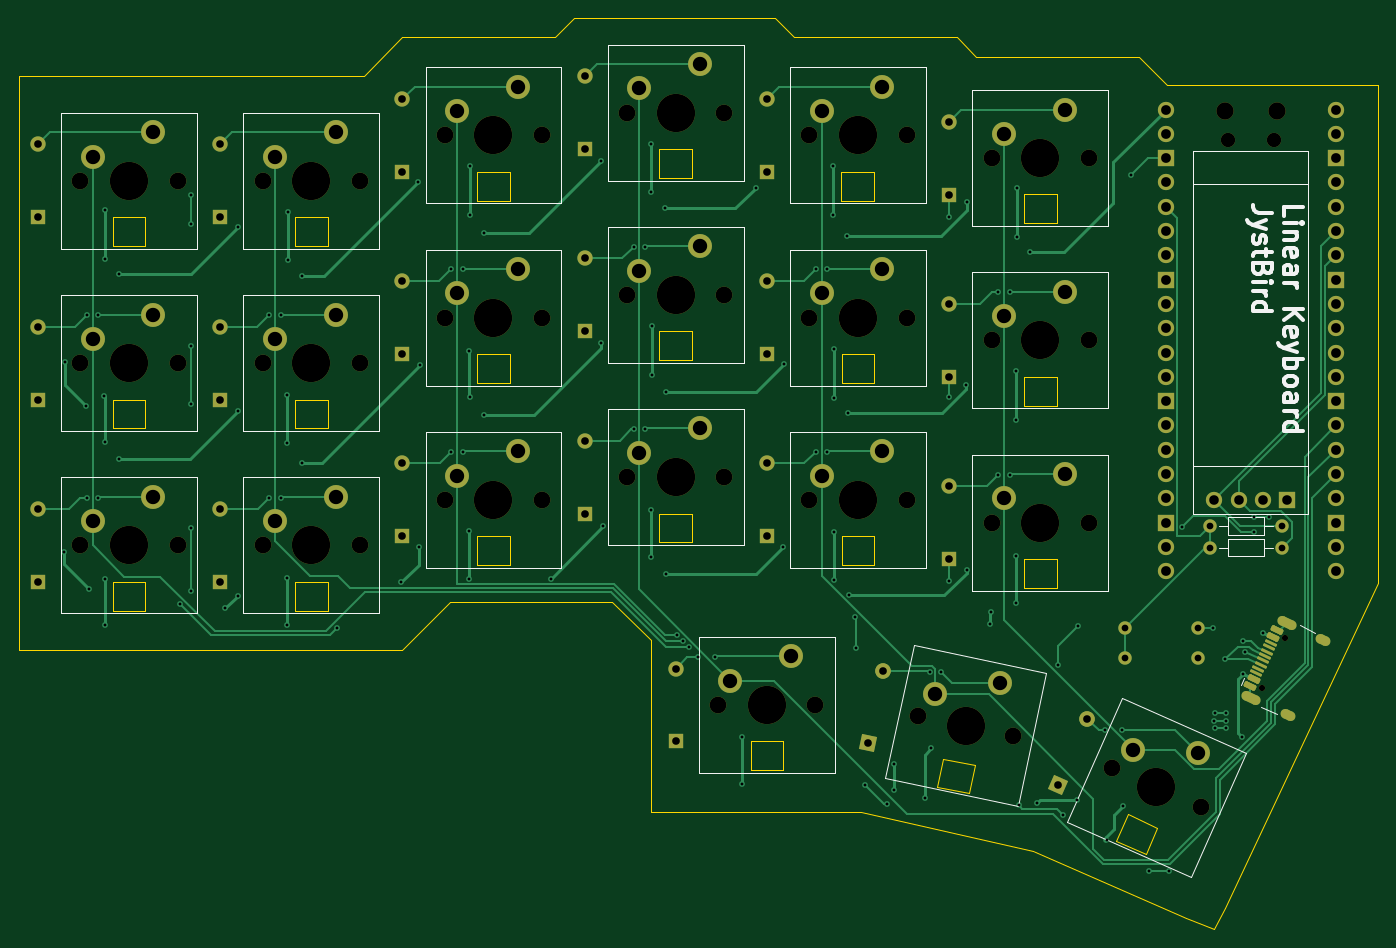
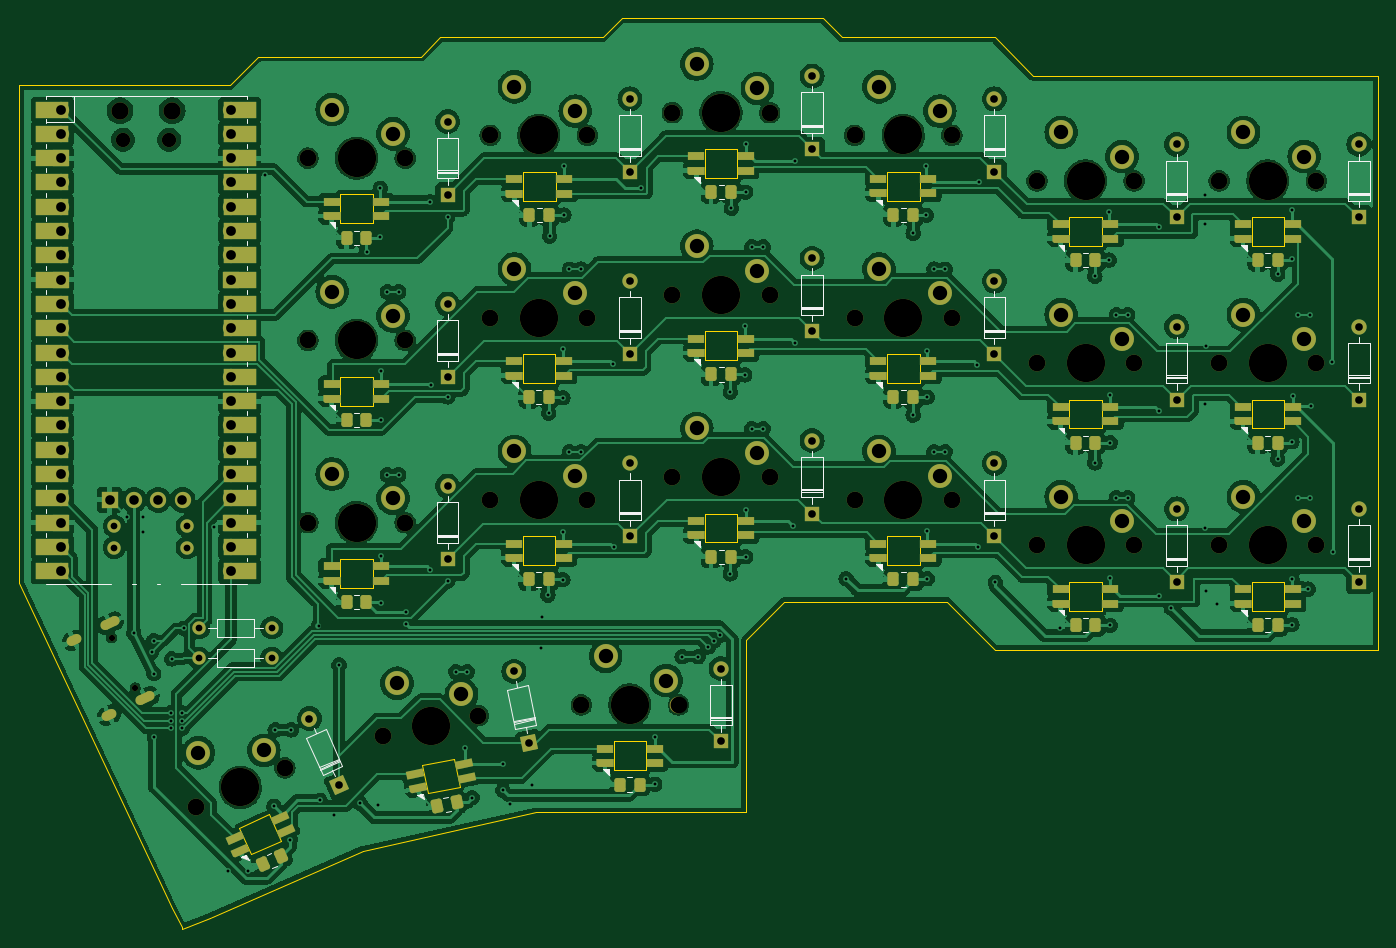
Circuit board: 11 layer files. Board 142.0 x 95.2 mm.
- bottom_copper: Keyboard-B_Cu.gbr (443955 bytes)
- bottom_mask: Keyboard-B_Mask.gbr (17143 bytes)
- paste: Keyboard-B_Paste.gbr (7576 bytes)
- bottom_silk: Keyboard-B_Silkscreen.gbr (21134 bytes)
- outline: Keyboard-Edge_Cuts.gbr (6564 bytes)
- top_copper: Keyboard-F_Cu.gbr (37537 bytes)
- top_mask: Keyboard-F_Mask.gbr (9968 bytes)
- paste: Keyboard-F_Paste.gbr (1664 bytes)
- top_silk: Keyboard-F_Silkscreen.gbr (16506 bytes)
- drill: Keyboard-NPTH.drl (1683 bytes)
- drill: Keyboard-PTH.drl (5467 bytes)

=== bottom_copper: Keyboard-B_Cu.gbr (443955 bytes, source omitted) ===
=== bottom_mask: Keyboard-B_Mask.gbr (17143 bytes, source omitted) ===
=== paste: Keyboard-B_Paste.gbr (7576 bytes, source withheld) ===
=== bottom_silk: Keyboard-B_Silkscreen.gbr (21134 bytes, source omitted) ===
=== outline: Keyboard-Edge_Cuts.gbr ===
%TF.GenerationSoftware,KiCad,Pcbnew,8.0.8*%
%TF.CreationDate,2025-03-11T20:04:01-04:00*%
%TF.ProjectId,Keyboard,4b657962-6f61-4726-942e-6b696361645f,rev?*%
%TF.SameCoordinates,Original*%
%TF.FileFunction,Profile,NP*%
%FSLAX46Y46*%
G04 Gerber Fmt 4.6, Leading zero omitted, Abs format (unit mm)*
G04 Created by KiCad (PCBNEW 8.0.8) date 2025-03-11 20:04:01*
%MOMM*%
%LPD*%
G01*
G04 APERTURE LIST*
%TA.AperFunction,Profile*%
%ADD10C,0.050000*%
%TD*%
%TA.AperFunction,Profile*%
%ADD11C,0.120000*%
%TD*%
G04 APERTURE END LIST*
D10*
X162750000Y-235840000D02*
X184750000Y-235840000D01*
X221750000Y-247840000D02*
X221670000Y-248000000D01*
X136750000Y-154840000D02*
X132750000Y-158840000D01*
X222750000Y-245840000D02*
X238750000Y-211840000D01*
X175750000Y-152840000D02*
X154750000Y-152840000D01*
X152750000Y-154840000D02*
X136750000Y-154840000D01*
X96750000Y-218840000D02*
X136750000Y-218840000D01*
X132750000Y-158840000D02*
X96750000Y-158840000D01*
X184750000Y-235840000D02*
X202750000Y-239840000D01*
X238750000Y-159840000D02*
X216750000Y-159840000D01*
X202750000Y-239840000D02*
X218750000Y-246840000D01*
X136750000Y-218840000D02*
X141750000Y-213840000D01*
X216750000Y-159840000D02*
X213750000Y-156840000D01*
X178750000Y-154840000D02*
X177750000Y-154840000D01*
X141750000Y-213840000D02*
X158750000Y-213840000D01*
X158750000Y-213840000D02*
X162750000Y-217840000D01*
X154750000Y-152840000D02*
X152750000Y-154840000D01*
X194750000Y-154840000D02*
X178750000Y-154840000D01*
X96750000Y-158840000D02*
X96750000Y-218840000D01*
X177750000Y-154840000D02*
X175750000Y-152840000D01*
X222750000Y-245840000D02*
X221750000Y-247840000D01*
X196750000Y-156840000D02*
X194750000Y-154840000D01*
X218750000Y-246840000D02*
X221670000Y-248000000D01*
X162750000Y-217840000D02*
X162750000Y-235840000D01*
X197750000Y-156840000D02*
X196750000Y-156840000D01*
X213750000Y-156840000D02*
X197750000Y-156840000D01*
X238750000Y-211840000D02*
X238750000Y-159840000D01*
D11*
%TO.C,D66*%
X205175000Y-212375000D02*
X201775000Y-212375000D01*
X201775000Y-212375000D02*
X201775000Y-209375000D01*
X205175000Y-209375000D02*
X205175000Y-212375000D01*
X201775000Y-209375000D02*
X205175000Y-209375000D01*
%TO.C,D79*%
X128975000Y-176619000D02*
X125575000Y-176619000D01*
X125575000Y-176619000D02*
X125575000Y-173619000D01*
X128975000Y-173619000D02*
X128975000Y-176619000D01*
X125575000Y-173619000D02*
X128975000Y-173619000D01*
%TO.C,D74*%
X167075000Y-207613000D02*
X163675000Y-207613000D01*
X163675000Y-207613000D02*
X163675000Y-204613000D01*
X167075000Y-204613000D02*
X167075000Y-207613000D01*
X163675000Y-204613000D02*
X167075000Y-204613000D01*
%TO.C,D76*%
X148025000Y-171882000D02*
X144625000Y-171882000D01*
X144625000Y-171882000D02*
X144625000Y-168882000D01*
X148025000Y-168882000D02*
X148025000Y-171882000D01*
X144625000Y-168882000D02*
X148025000Y-168882000D01*
%TO.C,D65*%
X205175000Y-193325000D02*
X201775000Y-193325000D01*
X201775000Y-193325000D02*
X201775000Y-190325000D01*
X205175000Y-190325000D02*
X205175000Y-193325000D01*
X201775000Y-190325000D02*
X205175000Y-190325000D01*
%TO.C,D73*%
X167075000Y-188563000D02*
X163675000Y-188563000D01*
X163675000Y-188563000D02*
X163675000Y-185563000D01*
X167075000Y-185563000D02*
X167075000Y-188563000D01*
X163675000Y-185563000D02*
X167075000Y-185563000D01*
%TO.C,D68*%
X186075000Y-171920000D02*
X182675000Y-171920000D01*
X182675000Y-171920000D02*
X182675000Y-168920000D01*
X186075000Y-168920000D02*
X186075000Y-171920000D01*
X182675000Y-168920000D02*
X186075000Y-168920000D01*
%TO.C,D70*%
X186125000Y-209994000D02*
X182725000Y-209994000D01*
X182725000Y-209994000D02*
X182725000Y-206994000D01*
X186125000Y-206994000D02*
X186125000Y-209994000D01*
X182725000Y-206994000D02*
X186125000Y-206994000D01*
%TO.C,D82*%
X109925000Y-176606000D02*
X106525000Y-176606000D01*
X106525000Y-176606000D02*
X106525000Y-173606000D01*
X109925000Y-173606000D02*
X109925000Y-176606000D01*
X106525000Y-173606000D02*
X109925000Y-173606000D01*
%TO.C,D72*%
X167075000Y-169513000D02*
X163675000Y-169513000D01*
X163675000Y-169513000D02*
X163675000Y-166513000D01*
X167075000Y-166513000D02*
X167075000Y-169513000D01*
X163675000Y-166513000D02*
X167075000Y-166513000D01*
%TO.C,D67*%
X214495604Y-240176470D02*
X211386636Y-238800128D01*
X211386636Y-238800128D02*
X212601056Y-236056920D01*
X215710024Y-237433262D02*
X214495604Y-240176470D01*
X212601056Y-236056920D02*
X215710024Y-237433262D01*
%TO.C,D80*%
X128975000Y-195707000D02*
X125575000Y-195707000D01*
X125575000Y-195707000D02*
X125575000Y-192707000D01*
X128975000Y-192707000D02*
X128975000Y-195707000D01*
X125575000Y-192707000D02*
X128975000Y-192707000D01*
%TO.C,D64*%
X205175000Y-174250000D02*
X201775000Y-174250000D01*
X201775000Y-174250000D02*
X201775000Y-171250000D01*
X205175000Y-171250000D02*
X205175000Y-174250000D01*
X201775000Y-171250000D02*
X205175000Y-171250000D01*
%TO.C,D84*%
X109925000Y-214781000D02*
X106525000Y-214781000D01*
X106525000Y-214781000D02*
X106525000Y-211781000D01*
X109925000Y-211781000D02*
X109925000Y-214781000D01*
X106525000Y-211781000D02*
X109925000Y-211781000D01*
%TO.C,D75*%
X176600000Y-231425000D02*
X173200000Y-231425000D01*
X173200000Y-231425000D02*
X173200000Y-228425000D01*
X176600000Y-228425000D02*
X176600000Y-231425000D01*
X173200000Y-228425000D02*
X176600000Y-228425000D01*
%TO.C,D83*%
X109925000Y-195701000D02*
X106525000Y-195701000D01*
X106525000Y-195701000D02*
X106525000Y-192701000D01*
X109925000Y-192701000D02*
X109925000Y-195701000D01*
X106525000Y-192701000D02*
X109925000Y-192701000D01*
%TO.C,D77*%
X148025000Y-190944000D02*
X144625000Y-190944000D01*
X144625000Y-190944000D02*
X144625000Y-187944000D01*
X148025000Y-187944000D02*
X148025000Y-190944000D01*
X144625000Y-187944000D02*
X148025000Y-187944000D01*
%TO.C,D81*%
X128975000Y-214757000D02*
X125575000Y-214757000D01*
X125575000Y-214757000D02*
X125575000Y-211757000D01*
X128975000Y-211757000D02*
X128975000Y-214757000D01*
X125575000Y-211757000D02*
X128975000Y-211757000D01*
%TO.C,D78*%
X148025000Y-209994000D02*
X144625000Y-209994000D01*
X144625000Y-209994000D02*
X144625000Y-206994000D01*
X148025000Y-206994000D02*
X148025000Y-209994000D01*
X144625000Y-206994000D02*
X148025000Y-206994000D01*
%TO.C,D71*%
X196007953Y-233860521D02*
X192681488Y-233157221D01*
X192681488Y-233157221D02*
X193302047Y-230222105D01*
X196628512Y-230925405D02*
X196007953Y-233860521D01*
X193302047Y-230222105D02*
X196628512Y-230925405D01*
%TO.C,D69*%
X186125000Y-190944000D02*
X182725000Y-190944000D01*
X182725000Y-190944000D02*
X182725000Y-187944000D01*
X186125000Y-187944000D02*
X186125000Y-190944000D01*
X182725000Y-187944000D02*
X186125000Y-187944000D01*
%TD*%
M02*

=== top_copper: Keyboard-F_Cu.gbr (37537 bytes, source omitted) ===
=== top_mask: Keyboard-F_Mask.gbr (9968 bytes, source omitted) ===
=== paste: Keyboard-F_Paste.gbr (1664 bytes, source withheld) ===
=== top_silk: Keyboard-F_Silkscreen.gbr (16506 bytes, source omitted) ===
=== drill: Keyboard-NPTH.drl ===
M48
; DRILL file {KiCad 8.0.8} date 2025-03-11T20:04:11-0400
; FORMAT={-:-/ absolute / inch / decimal}
; #@! TF.CreationDate,2025-03-11T20:04:11-04:00
; #@! TF.GenerationSoftware,Kicad,Pcbnew,8.0.8
; #@! TF.FileFunction,NonPlated,1,2,NPTH
FMAT,2
INCH
; #@! TA.AperFunction,NonPlated,NPTH,ComponentDrill
T1C0.0256
; #@! TA.AperFunction,NonPlated,NPTH,ComponentDrill
T2C0.0591
; #@! TA.AperFunction,NonPlated,NPTH,ComponentDrill
T3C0.0689
; #@! TA.AperFunction,NonPlated,NPTH,ComponentDrill
T4C0.0709
; #@! TA.AperFunction,NonPlated,NPTH,ComponentDrill
T5C0.1575
%
G90
G05
T1
X8.9219Y-8.7718
X9.0191Y-8.5661
T2
X8.7815Y-6.5169
X8.9724Y-6.5169
T3
X4.0608Y-6.6863
X4.0608Y-7.4363
X4.0608Y-8.1863
X4.4608Y-6.6863
X4.4608Y-7.4363
X4.4608Y-8.1863
X4.8108Y-6.6863
X4.8108Y-7.4363
X4.8108Y-8.1863
X5.2108Y-6.6863
X5.2108Y-7.4363
X5.2108Y-8.1863
X5.5608Y-6.4988
X5.5608Y-7.2488
X5.5608Y-7.9988
X5.9608Y-6.4988
X5.9608Y-7.2488
X5.9608Y-7.9988
X6.3108Y-6.405
X6.3108Y-7.155
X6.3108Y-7.905
X6.6858Y-8.8425
X6.7108Y-6.405
X6.7108Y-7.155
X6.7108Y-7.905
X7.0608Y-6.4988
X7.0608Y-7.2488
X7.0608Y-7.9988
X7.0858Y-8.8425
X7.4608Y-6.4988
X7.4608Y-7.2488
X7.4608Y-7.9988
X7.5092Y-8.887
X7.8108Y-6.5925
X7.8108Y-7.3425
X7.8108Y-8.0925
X7.9006Y-8.9697
X8.2108Y-6.5925
X8.2108Y-7.3425
X8.2108Y-8.0925
X8.3061Y-9.1012
X8.6719Y-9.2632
T4
X8.7697Y-6.3976
X8.9843Y-6.3976
T5
X4.2608Y-6.6863
X4.2608Y-7.4363
X4.2608Y-8.1863
X5.0108Y-6.6863
X5.0108Y-7.4363
X5.0108Y-8.1863
X5.7608Y-6.4988
X5.7608Y-7.2488
X5.7608Y-7.9988
X6.5108Y-6.405
X6.5108Y-7.155
X6.5108Y-7.905
X6.8858Y-8.8425
X7.2608Y-6.4988
X7.2608Y-7.2488
X7.2608Y-7.9988
X7.7049Y-8.9283
X8.0108Y-6.5925
X8.0108Y-7.3425
X8.0108Y-8.0925
X8.489Y-9.1822
M30

=== drill: Keyboard-PTH.drl (5467 bytes, source omitted) ===
